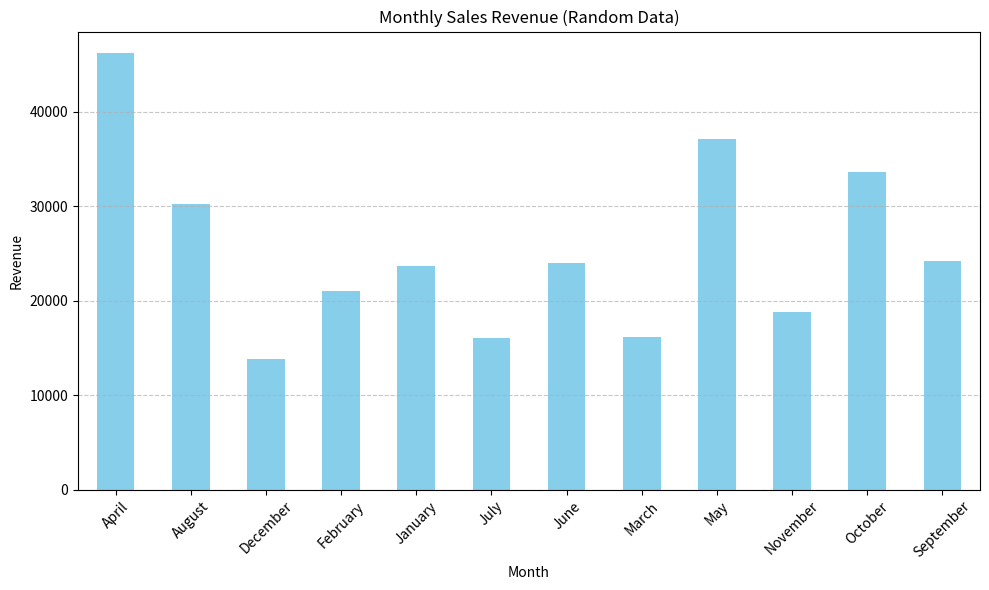

Reproduce this figure in Python.
import pandas as pd
import numpy as np
import matplotlib.pyplot as plt
import calendar

# Создание случайных данных о продажах
np.random.seed(0)  # Для воспроизводимости результатов
months = [calendar.month_name[i] for i in range(1, 13)]
sales_data = {
    'Month': np.random.choice(months, size=100),
    'Revenue': np.random.randint(1000, 5000, size=100)
}

# Преобразование данных в DataFrame
sales_df = pd.DataFrame(sales_data)

# Анализ данных
sales_by_month = sales_df.groupby('Month')['Revenue'].sum()

# Визуализация результатов
plt.figure(figsize=(10, 6))
sales_by_month.plot(kind='bar', color='skyblue')
plt.title('Monthly Sales Revenue (Random Data)')
plt.xlabel('Month')
plt.ylabel('Revenue')
plt.xticks(rotation=45)
plt.grid(axis='y', linestyle='--', alpha=0.7)
plt.tight_layout()
plt.show()